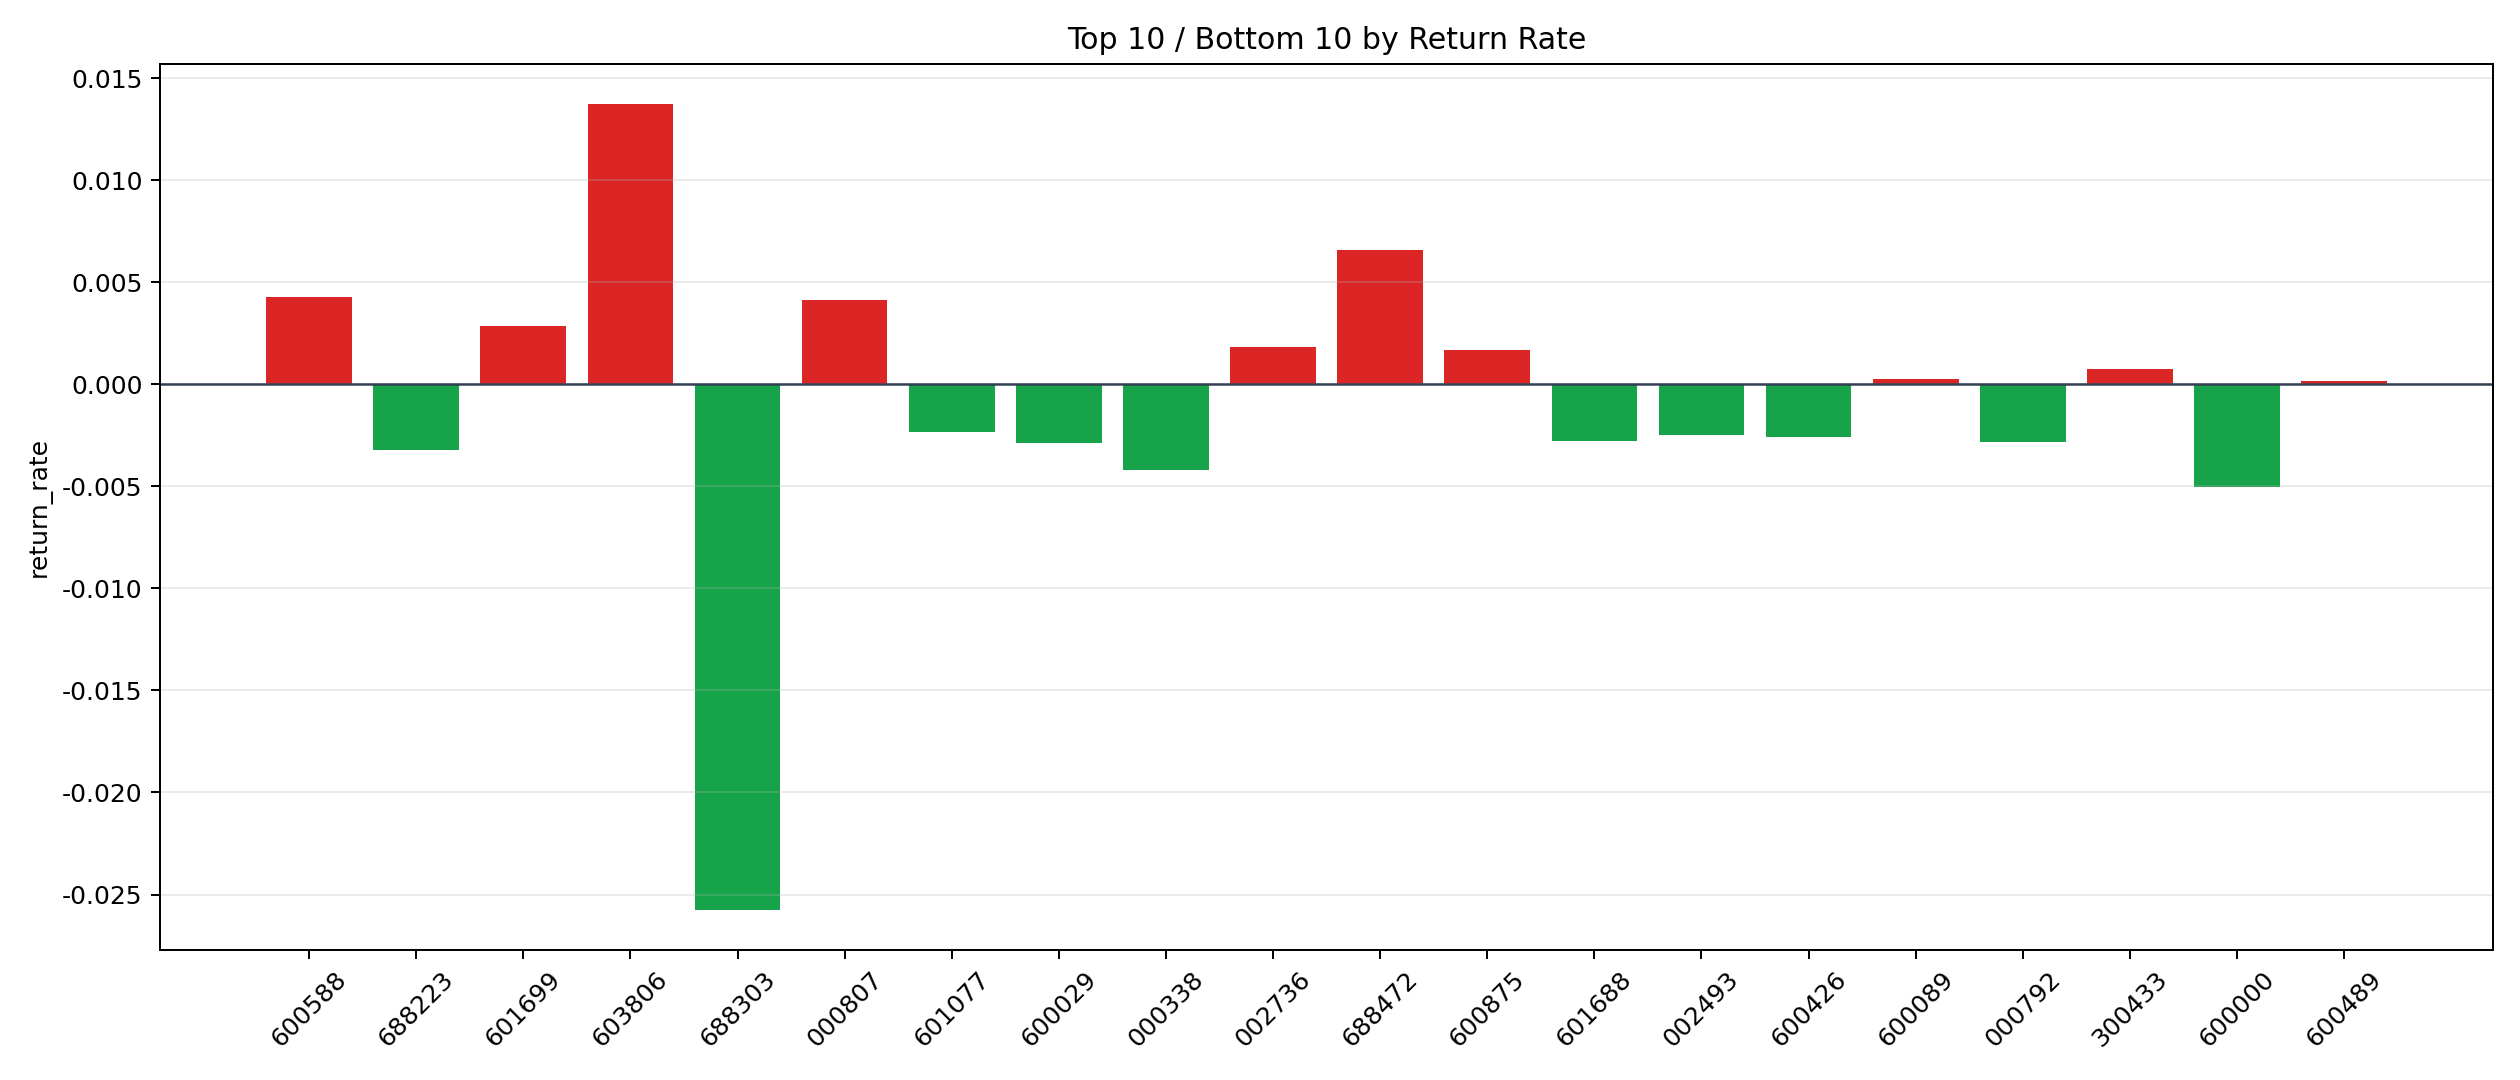

The data file committed next to this chart (first rows):
symbol, n_trades, total_pnl, total_entry_notional, return_rate
603806, 4, 905.4, 65890, 0.01374
688472, 56, 6236, 945301, 0.006597
600588, 6, 414.1, 97032, 0.004267
000807, 34, 2576, 622034, 0.004142
601699, 4, 216, 75089, 0.002876
002736, 6, 180.3, 99720, 0.001808
600875, 16, 459.9, 274634, 0.001675
300433, 45, 556.1, 763887, 0.000728
600089, 305, 1325, 5373210, 0.0002466
600489, 12, 34.66, 207959, 0.0001667
601698, 5, -2.868, 73596, -0.00003897
601012, 213, -394.7, 3732156, -0.0001058
000425, 12, -107.6, 196951, -0.0005461
002129, 132, -1550, 2382101, -0.0006508
002459, 72, -910.3, 1265643, -0.0007192
600438, 122, -1597, 2157932, -0.0007399
600460, 28, -479.9, 466138, -0.00103
002601, 6, -115.4, 97955, -0.001178
002600, 121, -2581, 2063095, -0.001251
688599, 26, -552.8, 431118, -0.001282
601872, 88, -2007, 1530931, -0.001311
601600, 212, -5524, 3864851, -0.001429
603993, 213, -5797, 3728494, -0.001555
601360, 149, -4311, 2707344, -0.001592
000617, 63, -1743, 1063798, -0.001638
000776, 11, -367.2, 195343, -0.00188
601865, 4, -117.6, 59529, -0.001976
601898, 24, -830.3, 401545, -0.002068
601111, 68, -2566, 1147896, -0.002235
601899, 92, -3609, 1595008, -0.002263
601077, 22, -826, 353648, -0.002336
002493, 6, -247.9, 100028, -0.002478
600426, 19, -882.5, 343489, -0.002569
601688, 6, -270.1, 97762, -0.002763
000792, 22, -1033, 362481, -0.00285
600029, 131, -6481, 2237447, -0.002896
688223, 79, -4434, 1385330, -0.0032
000338, 20, -1521, 360295, -0.004223
600000, 12, -1000, 199143, -0.005024
688303, 5, -2141, 83170, -0.02574
